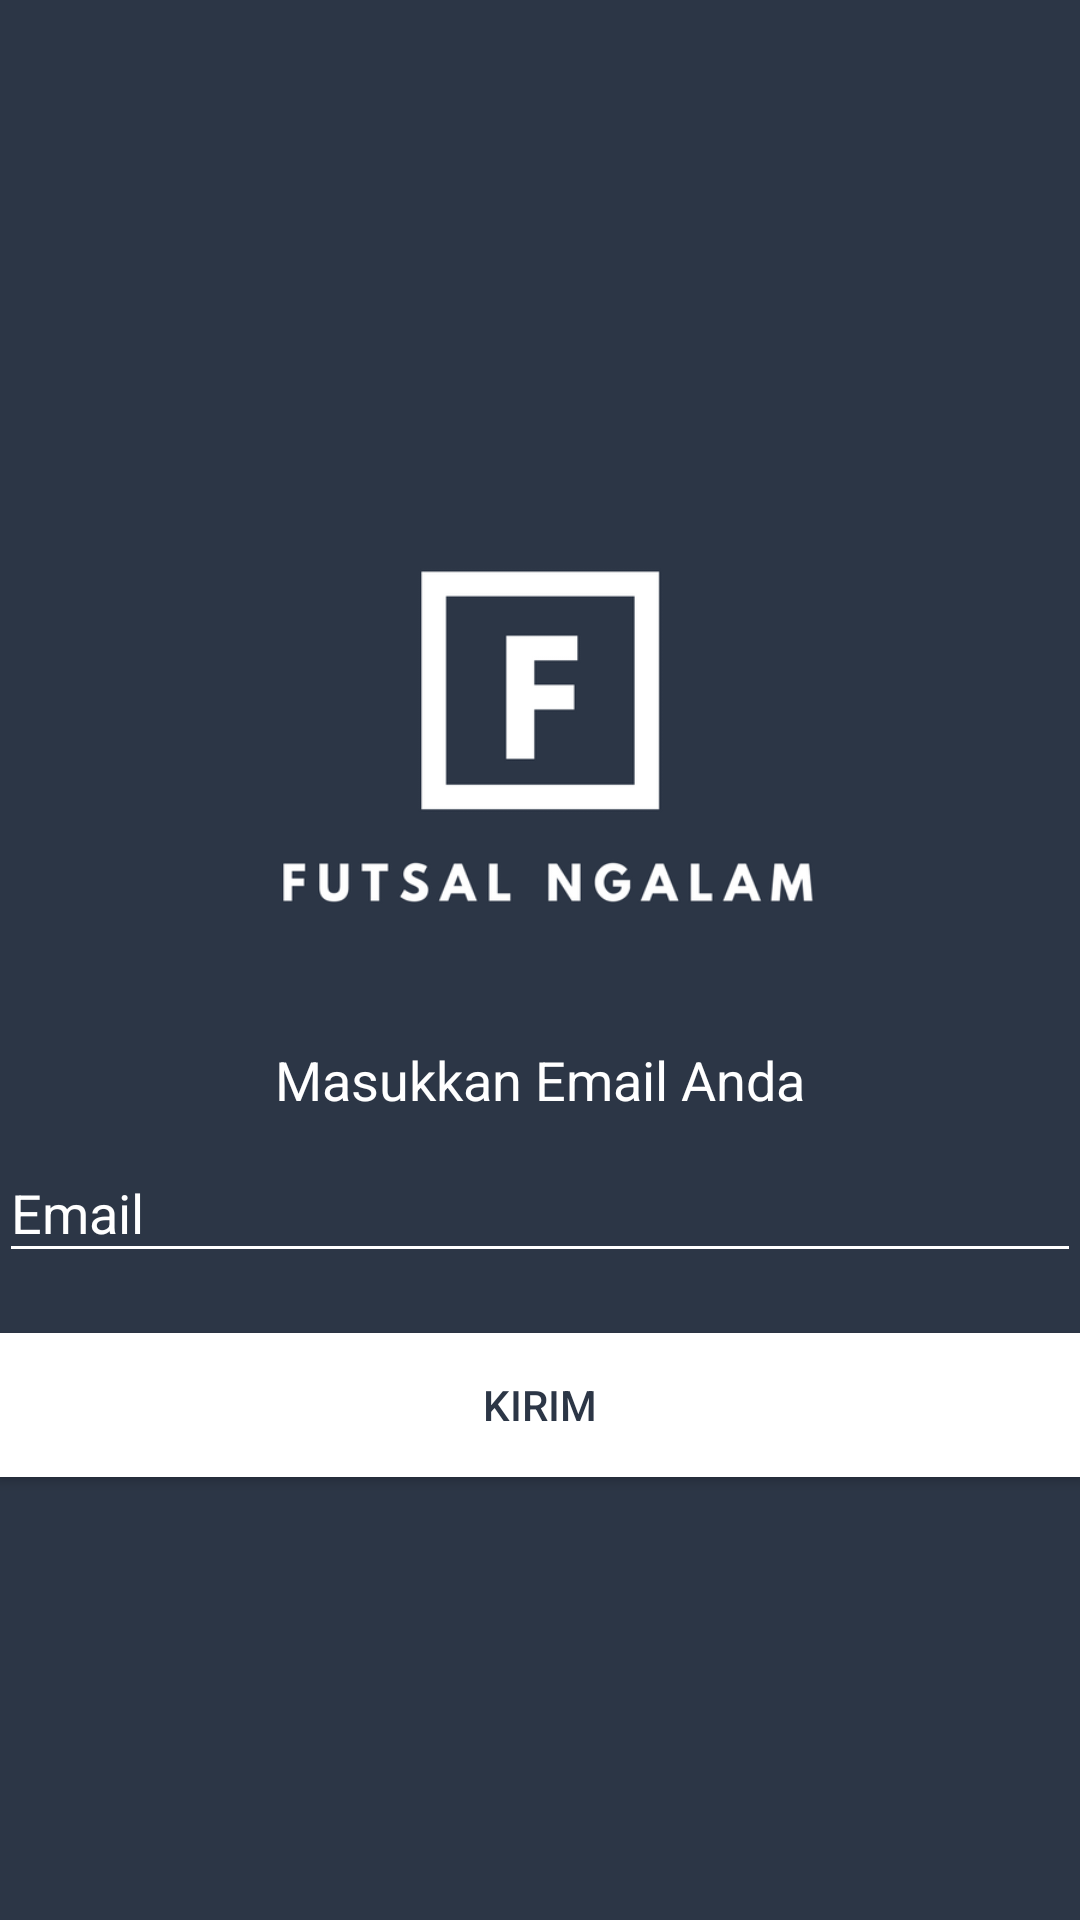

Produce the Android XML layout that renders to this screen, including the resource entries it uses.
<!-- AndroidManifest.xml: application theme AppTheme -->
<!-- res/layout/activity_reset_password.xml -->
<?xml version="1.0" encoding="utf-8"?>
<LinearLayout xmlns:android="http://schemas.android.com/apk/res/android"
    xmlns:app="http://schemas.android.com/apk/res-auto"
    xmlns:tools="http://schemas.android.com/tools"
    android:layout_width="match_parent"
    android:layout_height="match_parent"
    android:background="@color/colorPrimary"
    android:gravity="center"
    android:orientation="vertical"
    android:padding="@dimen/activity_horizontal_margin"
    android:weightSum="1"
    tools:context="com.example.asus.futsalngalam.MenuUtama.MainActivity">

    <ImageView
        android:id="@+id/imageView2"
        android:layout_width="match_parent"
        android:layout_height="200dp"
        app:srcCompat="@drawable/fn_logo" />

    <TextView
        android:id="@+id/title"
        android:layout_width="match_parent"
        android:layout_height="wrap_content"
        android:gravity="center"
        android:text="Masukkan Email Anda"
        android:textColor="@color/colorWhite"
        android:textSize="18sp" />

    <android.support.design.widget.TextInputLayout
        android:id="@+id/label"
        android:layout_width="match_parent"
        android:layout_height="wrap_content"
        android:textColorHint="@color/colorWhite">

        <EditText
            android:id="@+id/inputEmail"
            android:layout_width="match_parent"
            android:layout_height="wrap_content"
            android:backgroundTint="@color/colorWhite"
            android:hint="Email"
            android:inputType="textEmailAddress"
            android:maxLines="1"
            android:textColor="@color/colorWhite"
            android:textColorHint="@color/colorWhite" />

    </android.support.design.widget.TextInputLayout>

    <Button
        android:id="@+id/btSend"
        android:layout_width="fill_parent"
        android:layout_height="wrap_content"
        android:layout_marginTop="20dip"
        android:background="#ffff"
        android:text="kirim"
        android:textColor="@color/colorPrimary" />
</LinearLayout>
<!-- resources referenced by this layout -->
<resources>
  <color name="colorPrimary">#2C3646</color>
  <color name="colorWhite">#ffff</color>
  <!-- drawable fn_logo: png bitmap (drawable, 17883 bytes) -->
  <style name="AppTheme" parent="Theme.AppCompat.Light.NoActionBar">
          
          <item name="colorPrimary">@color/colorPrimary</item>
          <item name="colorPrimaryDark">@color/colorPrimaryDark</item>
          <item name="colorAccent">@color/colorAccent</item>
      </style>
  <color name="colorPrimaryDark">#2C3646</color>
  <color name="colorAccent">#ffff</color>
</resources>
